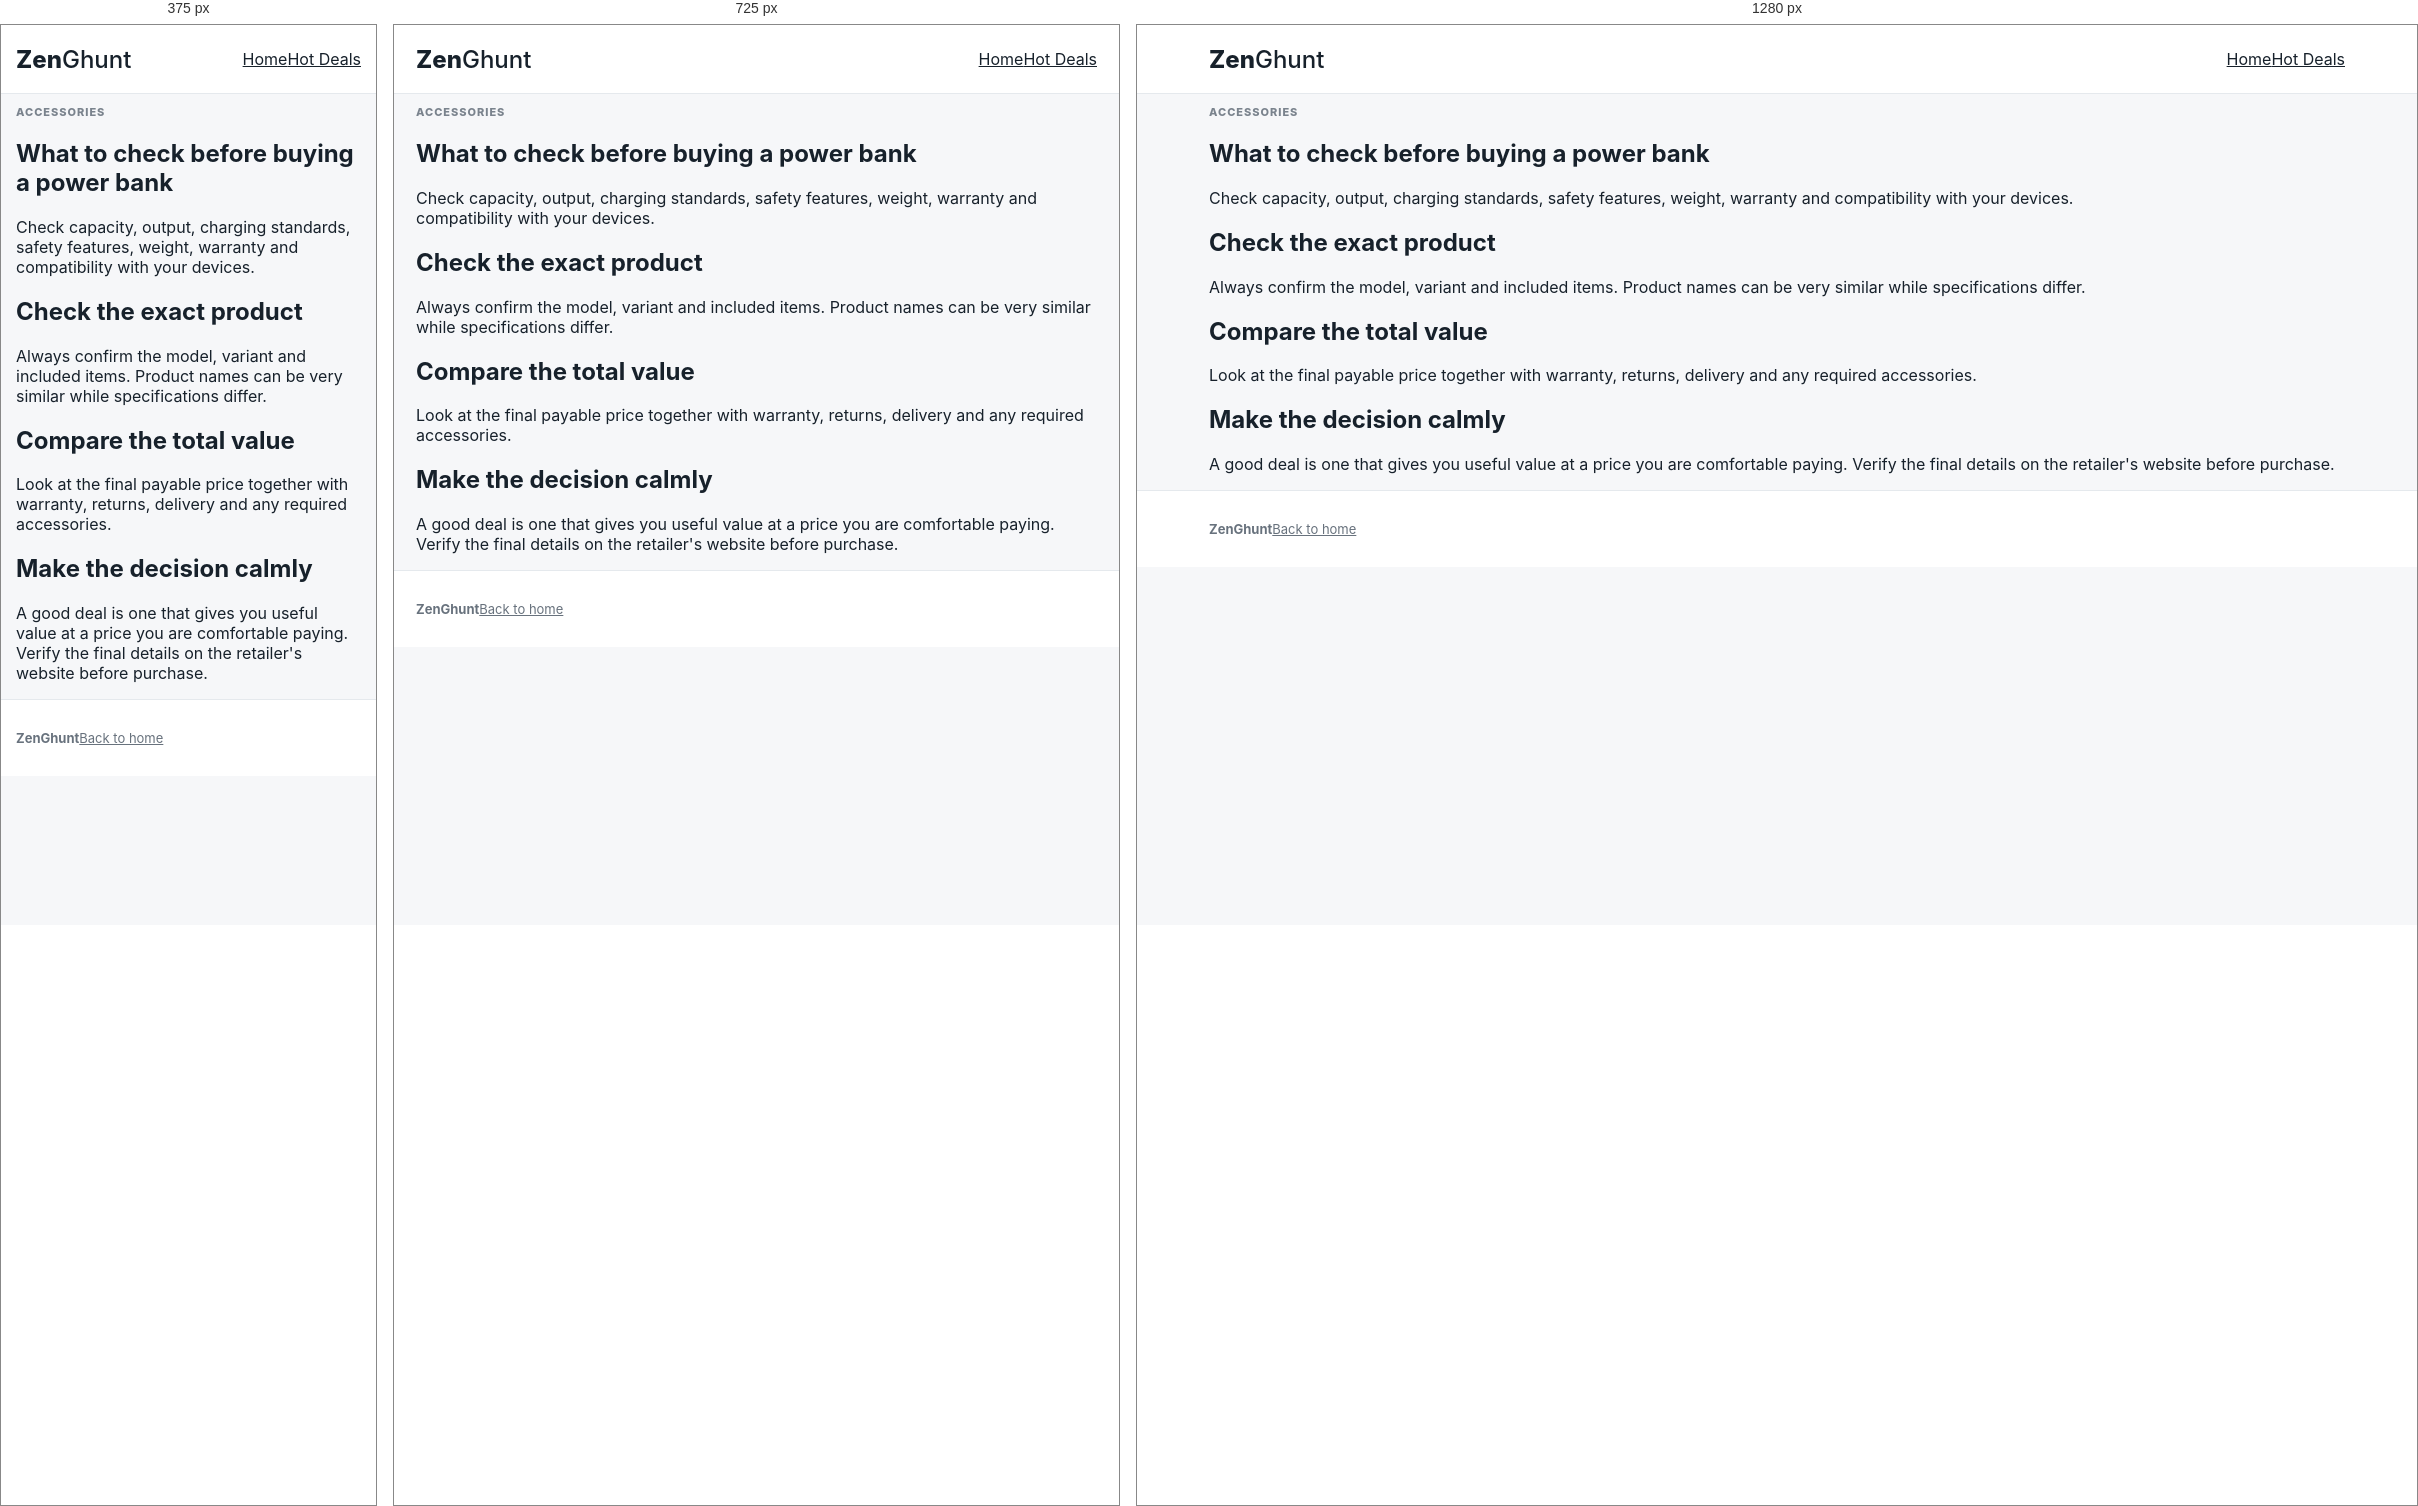
Rendered at 375 px, 725 px and 1280 px, left to right.

<!-- file: powerbank-guide.html -->
<!doctype html><html lang="en"><head><meta charset="utf-8"><meta name="viewport" content="width=device-width,initial-scale=1"><title>What to check before buying a power bank — ZenGhunt</title><link rel="stylesheet" href="../assets/style.css"></head><body><header class="site-header"><div class="wrap nav"><a class="brand" href="../index.html">Zen<span>Ghunt</span></a><nav><a href="../index.html">Home</a><a href="../deals.html">Hot Deals</a></nav></div></header><main><section class="page-head"><div class="wrap"><p class="eyebrow">ACCESSORIES</p><h1>What to check before buying a power bank</h1></div></section><article class="wrap article"><p>Check capacity, output, charging standards, safety features, weight, warranty and compatibility with your devices.</p><h2>Check the exact product</h2><p>Always confirm the model, variant and included items. Product names can be very similar while specifications differ.</p><h2>Compare the total value</h2><p>Look at the final payable price together with warranty, returns, delivery and any required accessories.</p><h2>Make the decision calmly</h2><p>A good deal is one that gives you useful value at a price you are comfortable paying. Verify the final details on the retailer's website before purchase.</p></article></main><footer><div class="wrap footer"><strong>ZenGhunt</strong><a href="../index.html">Back to home</a></div></footer></body></html>

/* @media block from style.css */
@media(max-width:850px){.grid{grid-template-columns:repeat(2,minmax(0,1fr))}.product-head{grid-template-columns:1fr}.hero h1{font-size:38px}}

/* @media block from style.css */
@media(max-width:600px){.wrap{padding:0 15px}.navlinks{display:none}.grid{grid-template-columns:1fr}.hero{padding-top:40px}.hero h1{font-size:34px}.search{flex-direction:column}.stats{grid-template-columns:1fr}.pic{height:245px}.product-image{height:250px}.offers{font-size:13px}.offers th,.offers td{padding:10px 7px}}